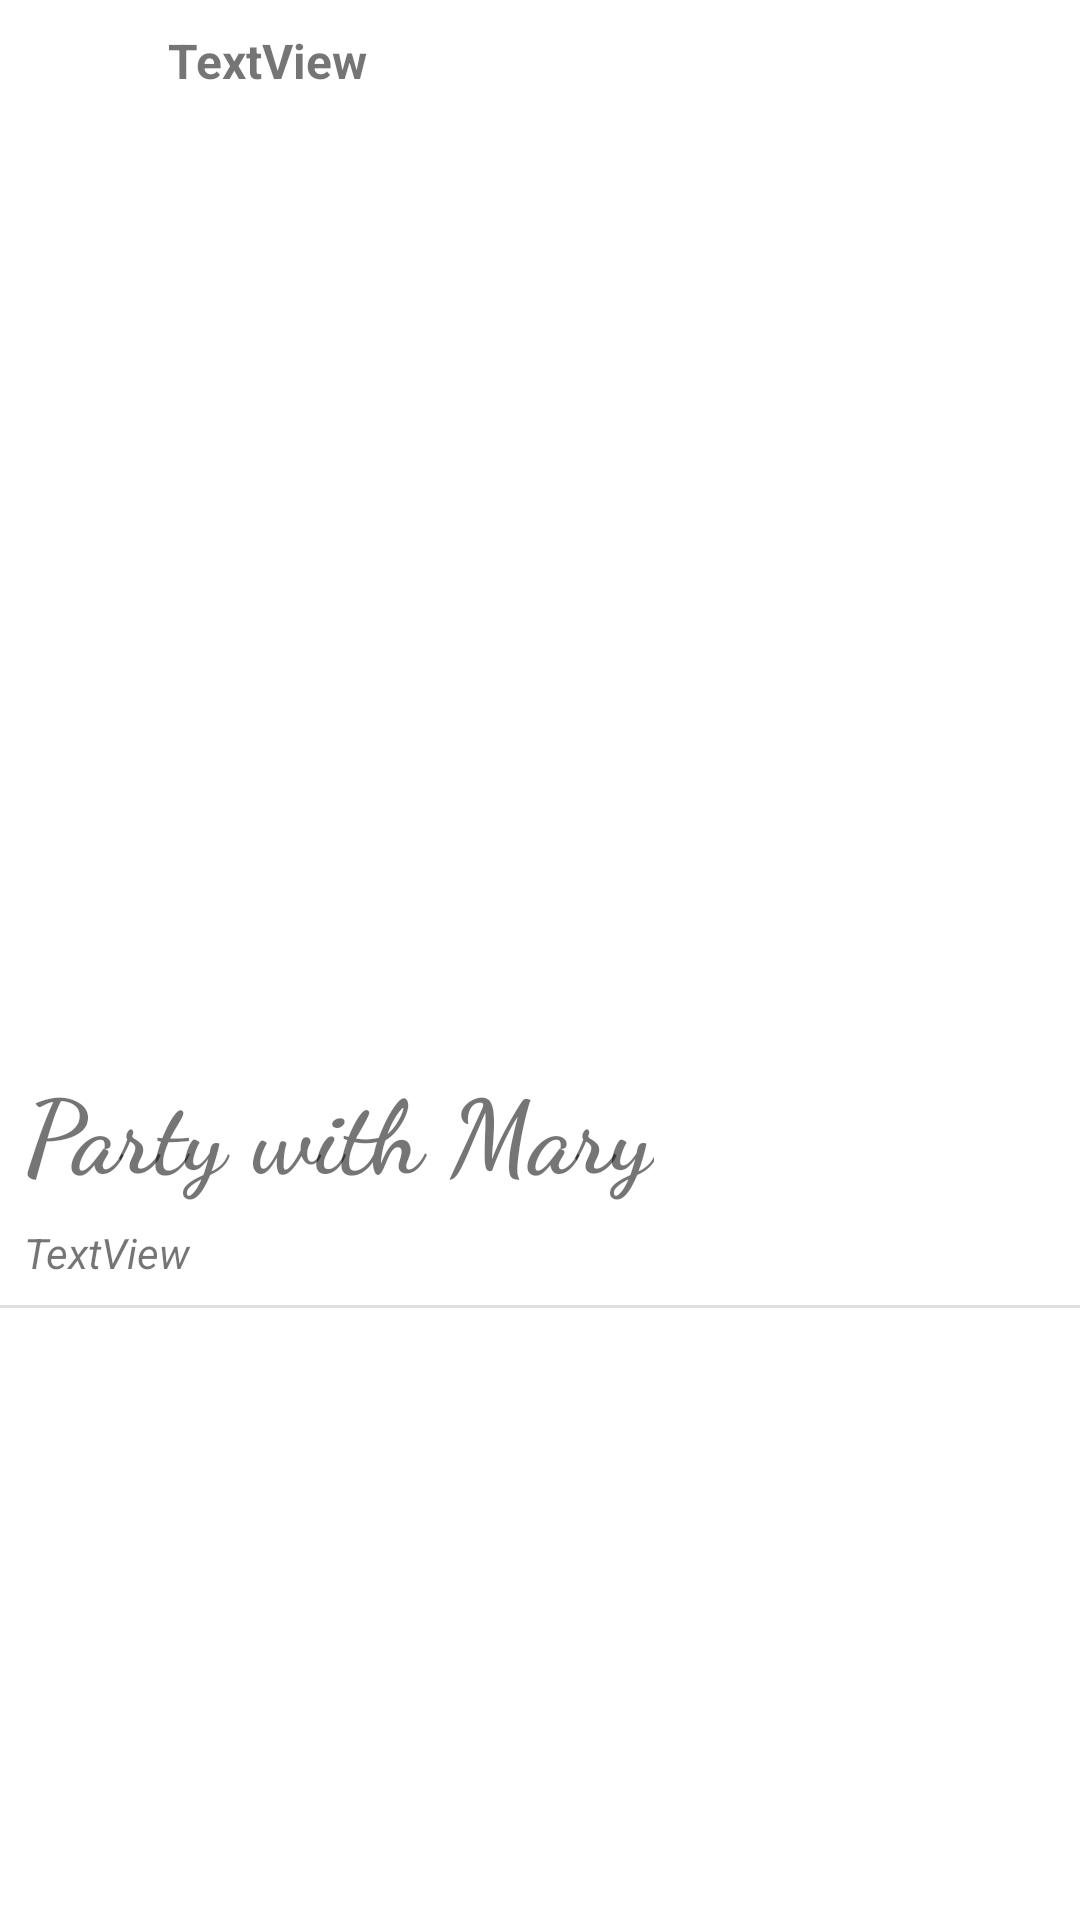

Reconstruct the res/layout file that produces this screen, plus the resources it refers to.
<!-- AndroidManifest.xml: application theme Theme.PartyAt -->
<!-- res/layout/event_item.xml -->
<?xml version="1.0" encoding="utf-8"?>
<androidx.constraintlayout.widget.ConstraintLayout xmlns:android="http://schemas.android.com/apk/res/android"
    xmlns:app="http://schemas.android.com/apk/res-auto"
    xmlns:tools="http://schemas.android.com/tools"
    android:layout_width="match_parent"
    android:layout_height="wrap_content"
    android:layout_margin="8dp">

    <ImageView
        android:id="@+id/ivPostImg"
        android:layout_width="40dp"
        android:layout_height="40dp"
        app:layout_constraintStart_toStartOf="parent"
        app:layout_constraintTop_toTopOf="parent"
        tools:srcCompat="@tools:sample/avatars" />

    <ImageView
        android:id="@+id/ivEventImg"
        android:layout_width="wrap_content"
        android:layout_height="300dp"
        android:layout_marginTop="5dp"
        android:scaleType="centerCrop"
        android:transitionName="image"
        app:layout_constraintEnd_toEndOf="parent"
        app:layout_constraintStart_toStartOf="parent"
        app:layout_constraintTop_toBottomOf="@+id/ivPostImg"
        tools:srcCompat="@tools:sample/backgrounds/scenic" />

    <TextView
        android:id="@+id/tvEventTitle"
        android:layout_width="wrap_content"
        android:layout_height="wrap_content"
        android:layout_marginStart="8dp"
        android:layout_marginTop="8dp"
        android:fontFamily="cursive"
        android:text="Party with Mary"
        android:textSize="34sp"
        android:textStyle="bold"
        app:layout_constraintStart_toStartOf="parent"
        app:layout_constraintTop_toBottomOf="@+id/ivEventImg" />

    <TextView
        android:id="@+id/tvEventDetails"
        android:layout_width="wrap_content"
        android:layout_height="wrap_content"
        android:layout_marginStart="8dp"
        android:layout_marginTop="8dp"
        android:text="TextView"
        android:textStyle="italic"
        app:layout_constraintStart_toStartOf="parent"
        app:layout_constraintTop_toBottomOf="@+id/tvEventTitle"
        tools:text="Free entry - Summer casual swag - From 12Am to 12 PM - Bring friends and family" />

    <TextView
        android:id="@+id/tvPostUser"
        android:layout_width="wrap_content"
        android:layout_height="wrap_content"
        android:layout_marginStart="16dp"
        android:text="TextView"
        android:textSize="16sp"
        android:textStyle="bold"
        app:layout_constraintBottom_toBottomOf="@+id/ivPostImg"
        app:layout_constraintStart_toEndOf="@+id/ivPostImg"
        app:layout_constraintTop_toTopOf="@+id/ivPostImg" />

    <View
        android:id="@+id/divider"
        android:layout_width="393dp"
        android:layout_height="1dp"
        android:layout_marginVertical="8dp"
        android:layout_marginTop="8dp"
        android:background="?android:attr/listDivider"
        app:layout_constraintEnd_toEndOf="parent"
        app:layout_constraintStart_toStartOf="parent"
        app:layout_constraintTop_toBottomOf="@+id/tvEventDetails" />

</androidx.constraintlayout.widget.ConstraintLayout>
<!-- resources referenced by this layout -->
<resources>
  <style name="Theme.PartyAt" parent="Theme.MaterialComponents.DayNight.DarkActionBar">
          
          <item name="colorPrimary">#FF6700</item>
          <item name="colorPrimaryVariant">#FF4500</item>
          <item name="colorOnPrimary">@color/black</item>
          
          <item name="colorSecondary">#ff1818</item>
          <item name="colorSecondaryVariant">#ff0000</item>
          <item name="colorOnSecondary">@color/black</item>
          
          <item name="android:statusBarColor" tools:targetApi="l">?attr/colorPrimaryVariant</item>
          
          <item name="android:windowContentTransitions">true</item>
  
      </style>
  <!-- not gathered from this repository: default colours our renderer supplied (Android Studio template values) -->
  <color name="black">#FF000000</color>
</resources>
